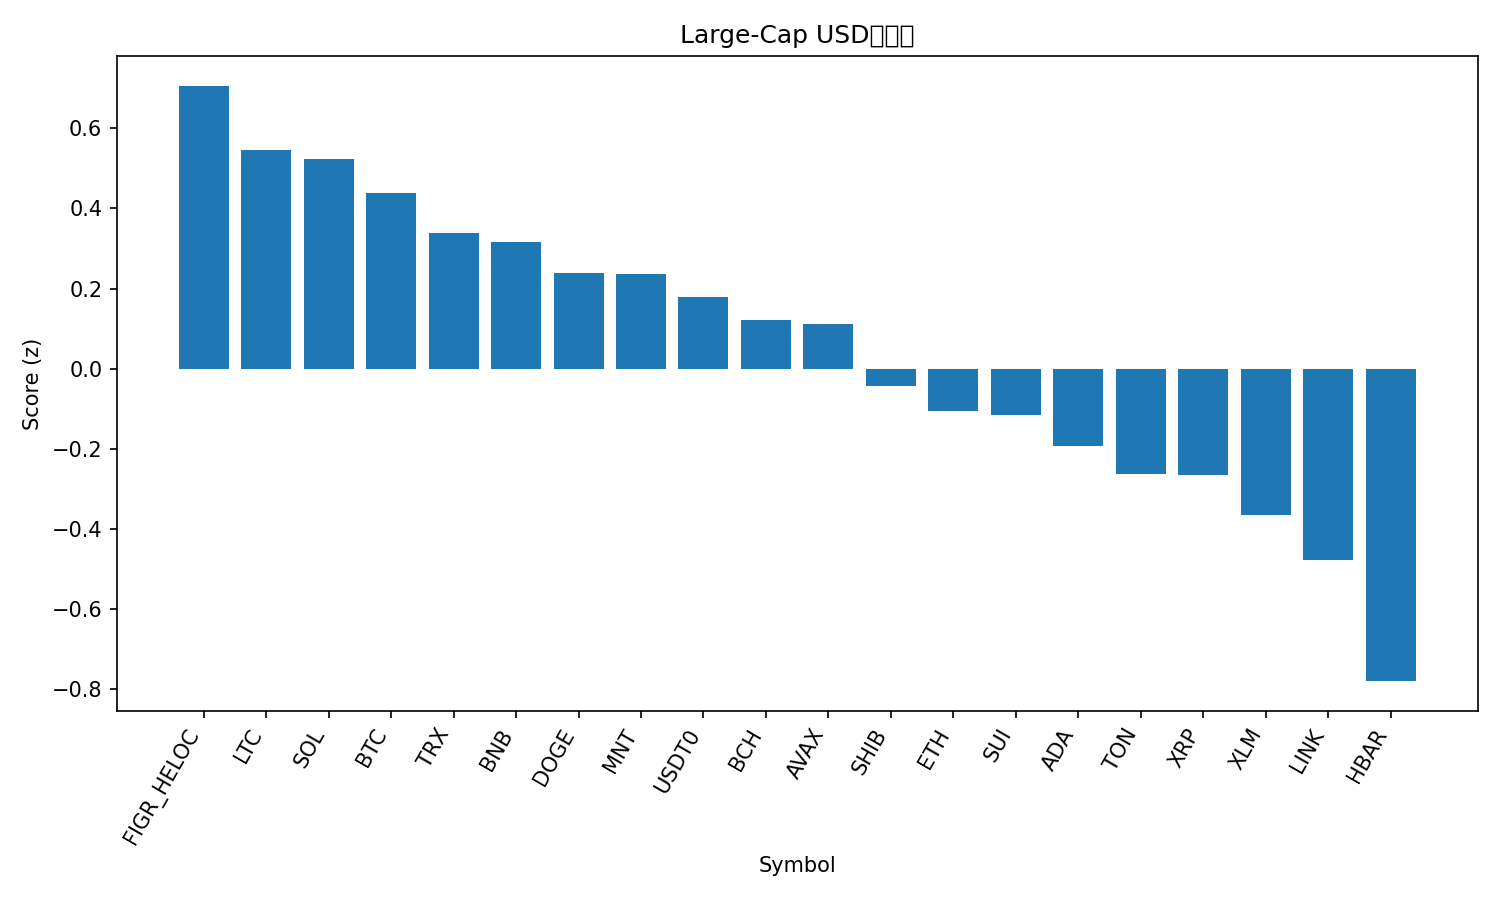

Source data for this figure (header and first rows):
rank, name, symbol, price, pct_1h, pct_24h, pct_7d, pct_1h_vs_btc, pct_24h_vs_btc, pct_7d_vs_btc, market_cap_rank, market_cap, volume_usd, score
1, Figure Heloc, FIGR_HELOC, 1.017, 0.0, 2.072, 0.7655, -0.2951, 2.838, -2.022, 17, 13145690921, 17118913, 0.7065
2, Litecoin, LTC, 116.7, 0.3819, 0.1195, -2.836, 0.08685, 0.8853, -5.623, 26, 8919273778, 667489301, 0.5456
3, Solana, SOL, 222.8, 0.282, 0.2179, -1.104, -0.01306, 0.9837, -3.892, 6, 121702132931, 7827178501, 0.524
4, Bitcoin, BTC, 122248, 0.2951, -0.7658, 2.787, 0.0, 0.0, 0.0, 1, 2437414138467, 56479316814, 0.4397
5, TRON, TRX, 0.3373, 0.1615, -0.0324, -1.225, -0.1336, 0.7334, -4.012, 10, 31931962494, 824872516, 0.3382
6, BNB, BNB, 1285, 0.02061, -1.953, 23.37, -0.2745, -1.188, 20.59, 3, 178624246987, 6285282979, 0.3153
7, Dogecoin, DOGE, 0.2463, 0.4988, -1.554, -4.64, 0.2038, -0.7883, -7.428, 8, 37246056168, 2979702904, 0.2398
8, Mantle, MNT, 2.54, -1.622, 4.074, 28.53, -1.917, 4.84, 25.74, 30, 8312542651, 739639348, 0.2376
9, USDT0, USDT0, 1.0, -0.02729, -0.06771, -0.01383, -0.3223, 0.6981, -2.801, 32, 7697389246, 790623107, 0.1781
10, Bitcoin Cash, BCH, 575.1, 0.1427, -0.8245, -2.053, -0.1523, -0.0587, -4.841, 23, 11466548219, 174958034, 0.1209
11, Avalanche, AVAX, 28.21, 0.2601, -0.8135, -7.681, -0.03496, -0.04772, -10.47, 21, 11907637379, 636699715, 0.1121
12, Shiba Inu, SHIB, 1.202e-05, 0.2176, -1.601, -4.716, -0.07744, -0.835, -7.503, 33, 7076947870, 164602102, -0.04317
13, Ethereum, ETH, 4361, 0.3612, -3.075, -0.7813, 0.06615, -2.309, -3.569, 2, 526431940688, 39796933378, -0.1049
14, Sui, SUI, 3.41, 0.2093, -1.933, -4.332, -0.08577, -1.167, -7.119, 18, 12381876511, 1078919624, -0.1166
15, Cardano, ADA, 0.8099, 0.1368, -1.871, -5.326, -0.1583, -1.105, -8.113, 11, 29584523049, 1103447973, -0.1927
16, Toncoin, TON, 2.72, -0.2313, -0.8221, -3.419, -0.5264, -0.05632, -6.206, 34, 6868379714, 138543142, -0.2621
17, XRP, XRP, 2.82, 0.1184, -2.112, -5.609, -0.1767, -1.346, -8.396, 5, 168635514128, 4688549382, -0.2649
18, Stellar, XLM, 0.3764, 0.07388, -2.294, -6.04, -0.2212, -1.528, -8.827, 20, 12036258166, 240457214, -0.3655
19, Chainlink, LINK, 21.71, -0.1835, -1.968, -3.53, -0.4785, -1.202, -6.317, 15, 14728359880, 795862144, -0.4789
20, Hedera, HBAR, 0.2117, -0.1258, -3.226, -6.678, -0.4209, -2.46, -9.465, 25, 8978618765, 281188052, -0.7805
21, Hyperliquid, HYPE, 44.53, -0.3314, -3.962, -9.772, -0.6265, -3.196, -12.56, 19, 12060967310, 440202278, -1.21
